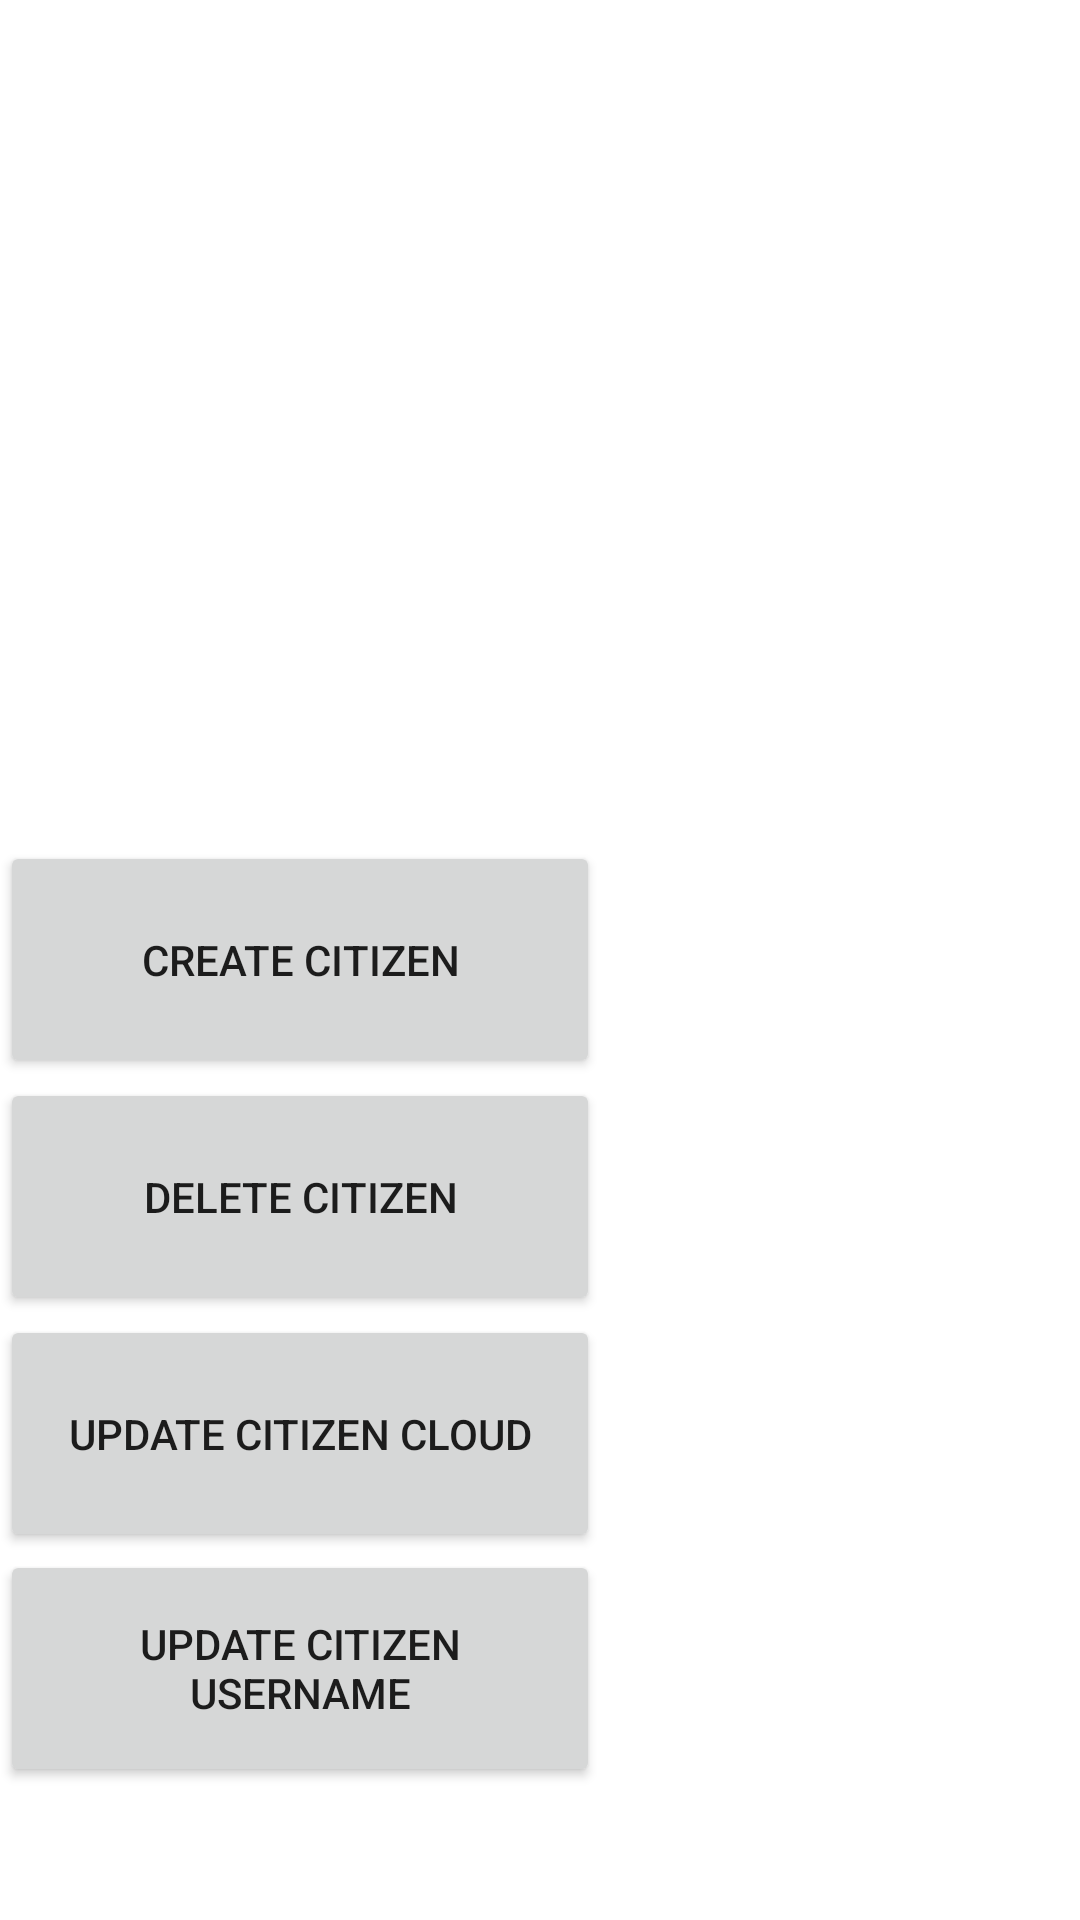

The Android layout XML behind this screen, and the referenced resources:
<!-- AndroidManifest.xml: application theme Theme.MobileHRI -->
<!-- res/layout/activity_main.xml -->
<?xml version="1.0" encoding="utf-8"?>
<androidx.constraintlayout.widget.ConstraintLayout xmlns:android="http://schemas.android.com/apk/res/android"
    xmlns:app="http://schemas.android.com/apk/res-auto"
    xmlns:tools="http://schemas.android.com/tools"
    android:layout_width="match_parent"
    android:layout_height="match_parent"
    tools:context=".MainActivity">

    <RelativeLayout
        android:layout_width="match_parent"
        android:layout_height="match_parent"
        tools:layout_editor_absoluteX="186dp"
        tools:layout_editor_absoluteY="71dp">

        <Button
            android:id="@+id/updateUsernameButton"
            android:layout_width="200dp"
            android:layout_height="79dp"
            android:layout_below="@id/updateCloudButton"
            android:layout_centerVertical="true"
            android:layout_marginTop="-1dp"
            android:text="UPDATE CITIZEN USERNAME"
            tools:ignore="MissingConstraints"
            tools:layout_centerHorizontal="true" />

        <Button
            android:id="@+id/createButton"
            android:layout_width="200dp"
            android:layout_height="79dp"
            android:layout_centerVertical="true"
            android:layout_marginTop="0dp"
            android:text="CREATE CITIZEN"
            tools:ignore="MissingConstraints"
            tools:layout_centerHorizontal="true" />

        <Button
            android:id="@+id/deleteButton"
            android:layout_width="200dp"
            android:layout_height="79dp"
            android:layout_below="@id/createButton"
            android:layout_centerVertical="true"
            android:layout_marginTop="0dp"
            android:text="DELETE CITIZEN"
            tools:ignore="MissingConstraints"
            tools:layout_centerHorizontal="true" />

        <Button
            android:id="@+id/updateCloudButton"
            android:layout_width="200dp"
            android:layout_height="79dp"
            android:layout_below="@id/deleteButton"
            android:layout_centerVertical="true"
            android:layout_marginTop="0dp"
            android:text="UPDATE CITIZEN CLOUD"
            tools:ignore="MissingConstraints"
            tools:layout_centerHorizontal="true" />

    </RelativeLayout>

</androidx.constraintlayout.widget.ConstraintLayout>
<!-- resources referenced by this layout -->
<resources>
  <style name="Theme.MobileHRI" parent="Theme.MaterialComponents.DayNight.DarkActionBar">
          
          <item name="colorPrimary">@color/purple_500</item>
          <item name="colorPrimaryVariant">@color/purple_700</item>
          <item name="colorOnPrimary">@color/white</item>
          
          <item name="colorSecondary">@color/teal_200</item>
          <item name="colorSecondaryVariant">@color/teal_700</item>
          <item name="colorOnSecondary">@color/black</item>
          
          <item name="android:statusBarColor" tools:targetApi="l">?attr/colorPrimaryVariant</item>
          
      </style>
  <!-- not gathered from this repository: default colours our renderer supplied (Android Studio template values) -->
  <color name="purple_500">#FF6200EE</color>
  <color name="purple_700">#FF3700B3</color>
  <color name="teal_200">#FF03DAC5</color>
  <color name="teal_700">#FF018786</color>
  <color name="black">#FF000000</color>
  <color name="white">#FFFFFFFF</color>
</resources>
